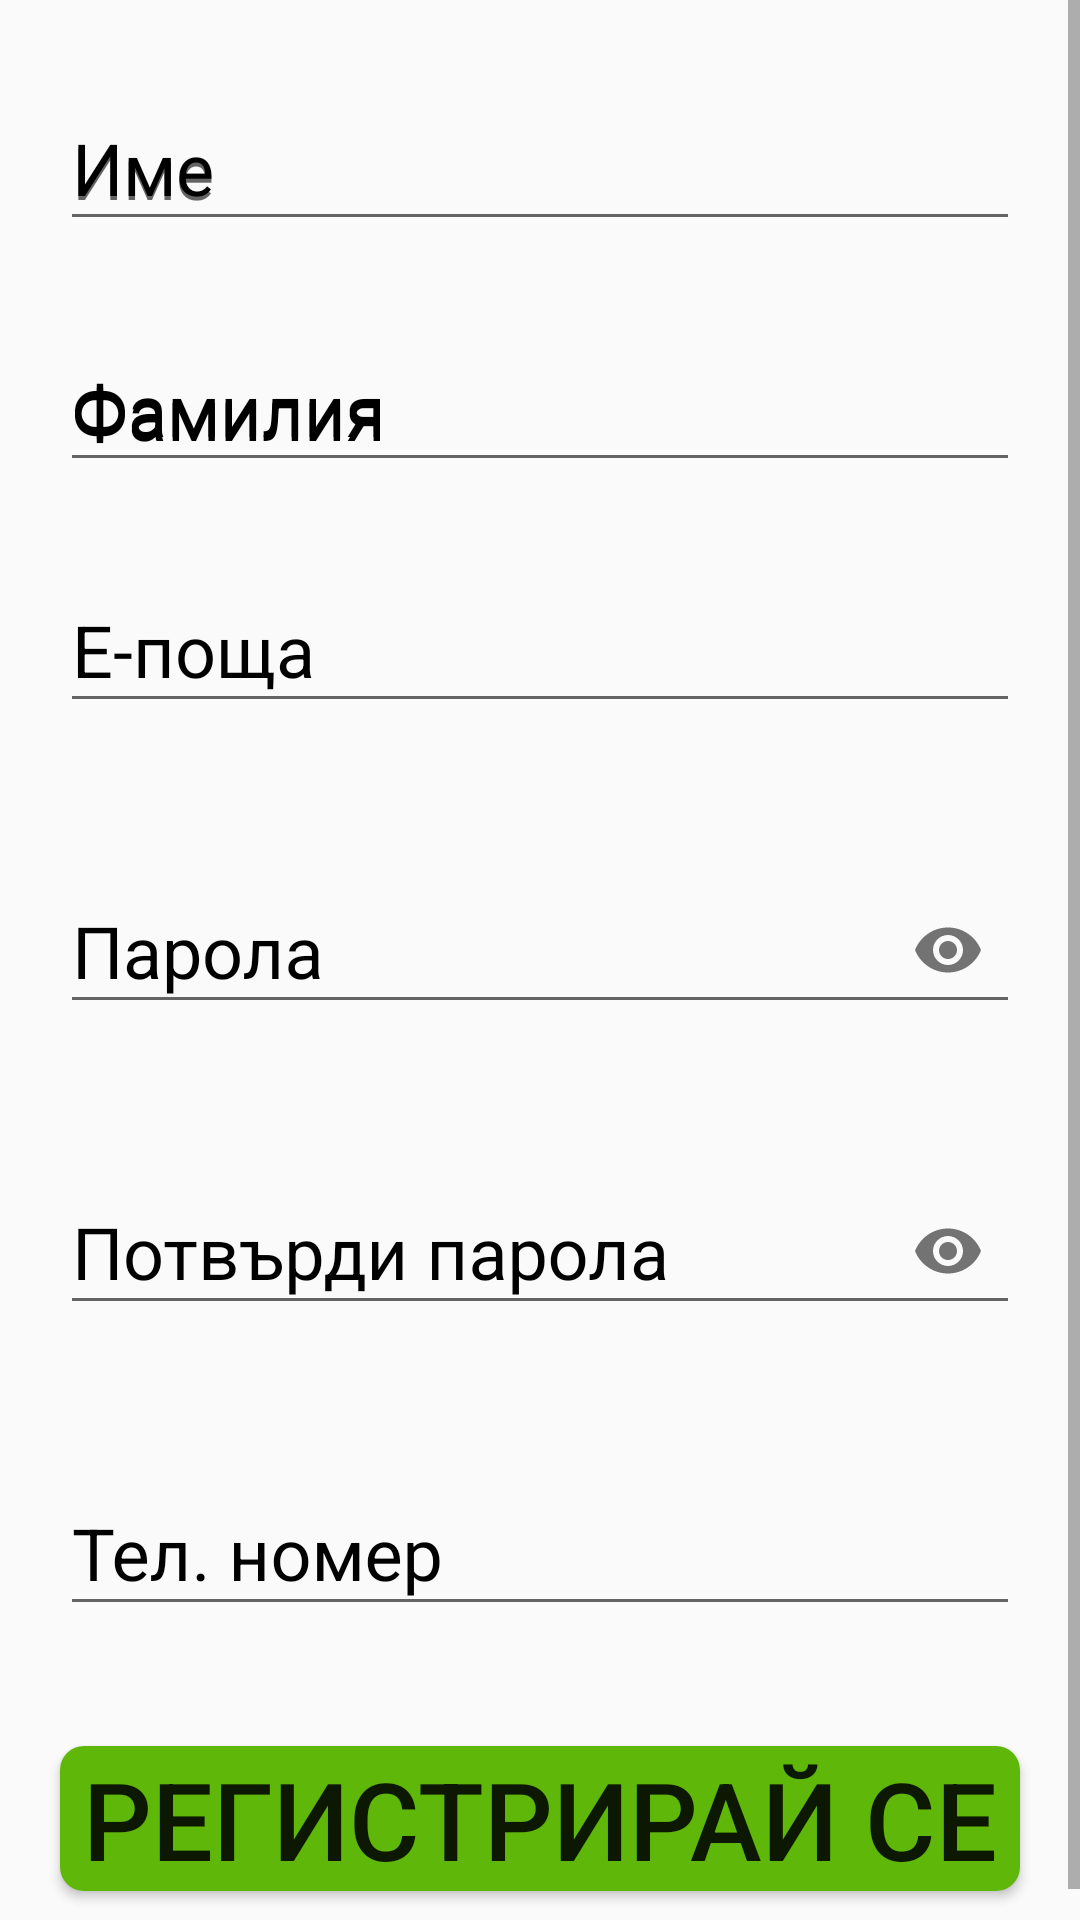

Layout XML and referenced resources for this Android screen:
<!-- AndroidManifest.xml: application theme AppTheme -->
<!-- res/layout/activity_chef_registeration.xml -->
<?xml version="1.0" encoding="utf-8"?>

<androidx.constraintlayout.widget.ConstraintLayout xmlns:android="http://schemas.android.com/apk/res/android"
    xmlns:app="http://schemas.android.com/apk/res-auto"
    xmlns:tools="http://schemas.android.com/tools"
    android:layout_width="match_parent"
    android:layout_height="match_parent"
    tools:context=".ChefRegisteration">

    <ScrollView
        android:layout_width="match_parent"
        android:layout_height="match_parent">

        <LinearLayout
            android:layout_width="match_parent"
            android:layout_height="wrap_content"
            android:orientation="vertical" >

            <com.google.android.material.textfield.TextInputLayout
                android:id="@+id/Firstname"
                android:layout_width="match_parent"
                android:layout_height="match_parent"
                android:layout_margin="20dp"
                android:hint="Име"
                android:textColorHint="#000000">

                <com.google.android.material.textfield.TextInputEditText
                    android:layout_width="match_parent"
                    android:layout_height="wrap_content"
                    android:hint="Име"
                    android:textColor="#000000"
                    android:textSize="24sp" />
            </com.google.android.material.textfield.TextInputLayout>

            <com.google.android.material.textfield.TextInputLayout
                android:id="@+id/LastName"
                android:layout_width="match_parent"
                android:layout_height="match_parent"
                android:hint="Фамилия"
                android:textColorHint="#000000">

                <com.google.android.material.textfield.TextInputEditText
                    android:layout_width="match_parent"
                    android:layout_height="wrap_content"
                    android:layout_margin="20dp"
                    android:hint="Фамилия"
                    android:textColor="#000000"
                    android:textColorHint="#000000"
                    android:textSize="24sp" />
            </com.google.android.material.textfield.TextInputLayout>

            <com.google.android.material.textfield.TextInputLayout
                android:id="@+id/Email"
                android:layout_width="match_parent"
                android:layout_height="match_parent"
                android:textColorHint="#000000">

                <com.google.android.material.textfield.TextInputEditText
                    android:layout_width="match_parent"
                    android:layout_height="wrap_content"
                    android:layout_margin="20dp"
                    android:hint="Е-поща"
                    android:inputType="textEmailAddress"
                    android:textColor="#000000"
                    android:textColorHint="#000000"
                    android:textSize="24sp" />
            </com.google.android.material.textfield.TextInputLayout>

            <com.google.android.material.textfield.TextInputLayout
                android:id="@+id/Pwd"
                android:layout_width="match_parent"
                android:layout_height="match_parent"
                android:layout_margin="20dp"
                android:textColorHint="#000000"
                app:passwordToggleEnabled="true">

                <com.google.android.material.textfield.TextInputEditText
                    android:layout_width="match_parent"
                    android:layout_height="wrap_content"
                    android:hint="Парола"
                    android:inputType="textPassword"
                    android:textColorHint="#000000"
                    android:textColorLink="#FFFFFF"
                    android:textSize="24sp" />
            </com.google.android.material.textfield.TextInputLayout>

            <com.google.android.material.textfield.TextInputLayout
                android:id="@+id/Cpass"
                android:layout_width="match_parent"
                android:layout_height="match_parent"
                android:layout_margin="20dp"
                android:textColorHint="#000000"
                app:passwordToggleEnabled="true">

                <com.google.android.material.textfield.TextInputEditText
                    android:layout_width="match_parent"
                    android:layout_height="wrap_content"
                    android:hint="Потвърди парола"
                    android:inputType="textPassword"
                    android:textColorLink="#000000"
                    android:textSize="24sp" />
            </com.google.android.material.textfield.TextInputLayout>

            <LinearLayout
                android:layout_width="match_parent"
                android:layout_height="match_parent"
                android:layout_margin="20dp"
                android:orientation="horizontal">

                <com.google.android.material.textfield.TextInputLayout
                    android:id="@+id/Mobileno"
                    android:layout_width="match_parent"
                    android:layout_height="match_parent"
                    android:textColorHint="#000000">

                    <com.google.android.material.textfield.TextInputEditText
                        android:layout_width="match_parent"
                        android:layout_height="wrap_content"
                        android:hint="Тел. номер"
                        android:inputType="number"
                        android:textColor="#000000"
                        android:textColorHint="#000000"
                        android:textSize="24sp" />
                </com.google.android.material.textfield.TextInputLayout>
            </LinearLayout>

            <Button
                android:id="@+id/SignUp"
                android:layout_width="match_parent"
                android:layout_height="wrap_content"
                android:layout_margin="20dp"
                android:background="@drawable/button_shape"
                android:text="Регистрирай се"
                android:textSize="36sp" />

        </LinearLayout>
    </ScrollView>

</androidx.constraintlayout.widget.ConstraintLayout>
<!-- resources referenced by this layout -->
<resources>
  <!-- drawable button_shape (drawable) -->
  <?xml version="1.0" encoding="utf-8"?>
  
  <shape xmlns:android="http://schemas.android.com/apk/res/android">
      <solid android:color="@color/green"/>
      <corners android:radius="8dp"/>
  </shape>
  <style name="AppTheme" parent="Theme.AppCompat.Light.DarkActionBar">
          
  
          <item name="colorPrimary">@color/yourSelectedColor</item>
          <item name="colorPrimaryDark">@color/Black</item>
          <item name="colorAccent">@color/darkgray</item>
  
      </style>
  <color name="green">#5FB709</color>
  <color name="yourSelectedColor">#ff0000</color>
  <color name="Black">#000000</color>
  <color name="darkgray">#B2000000</color>
</resources>
